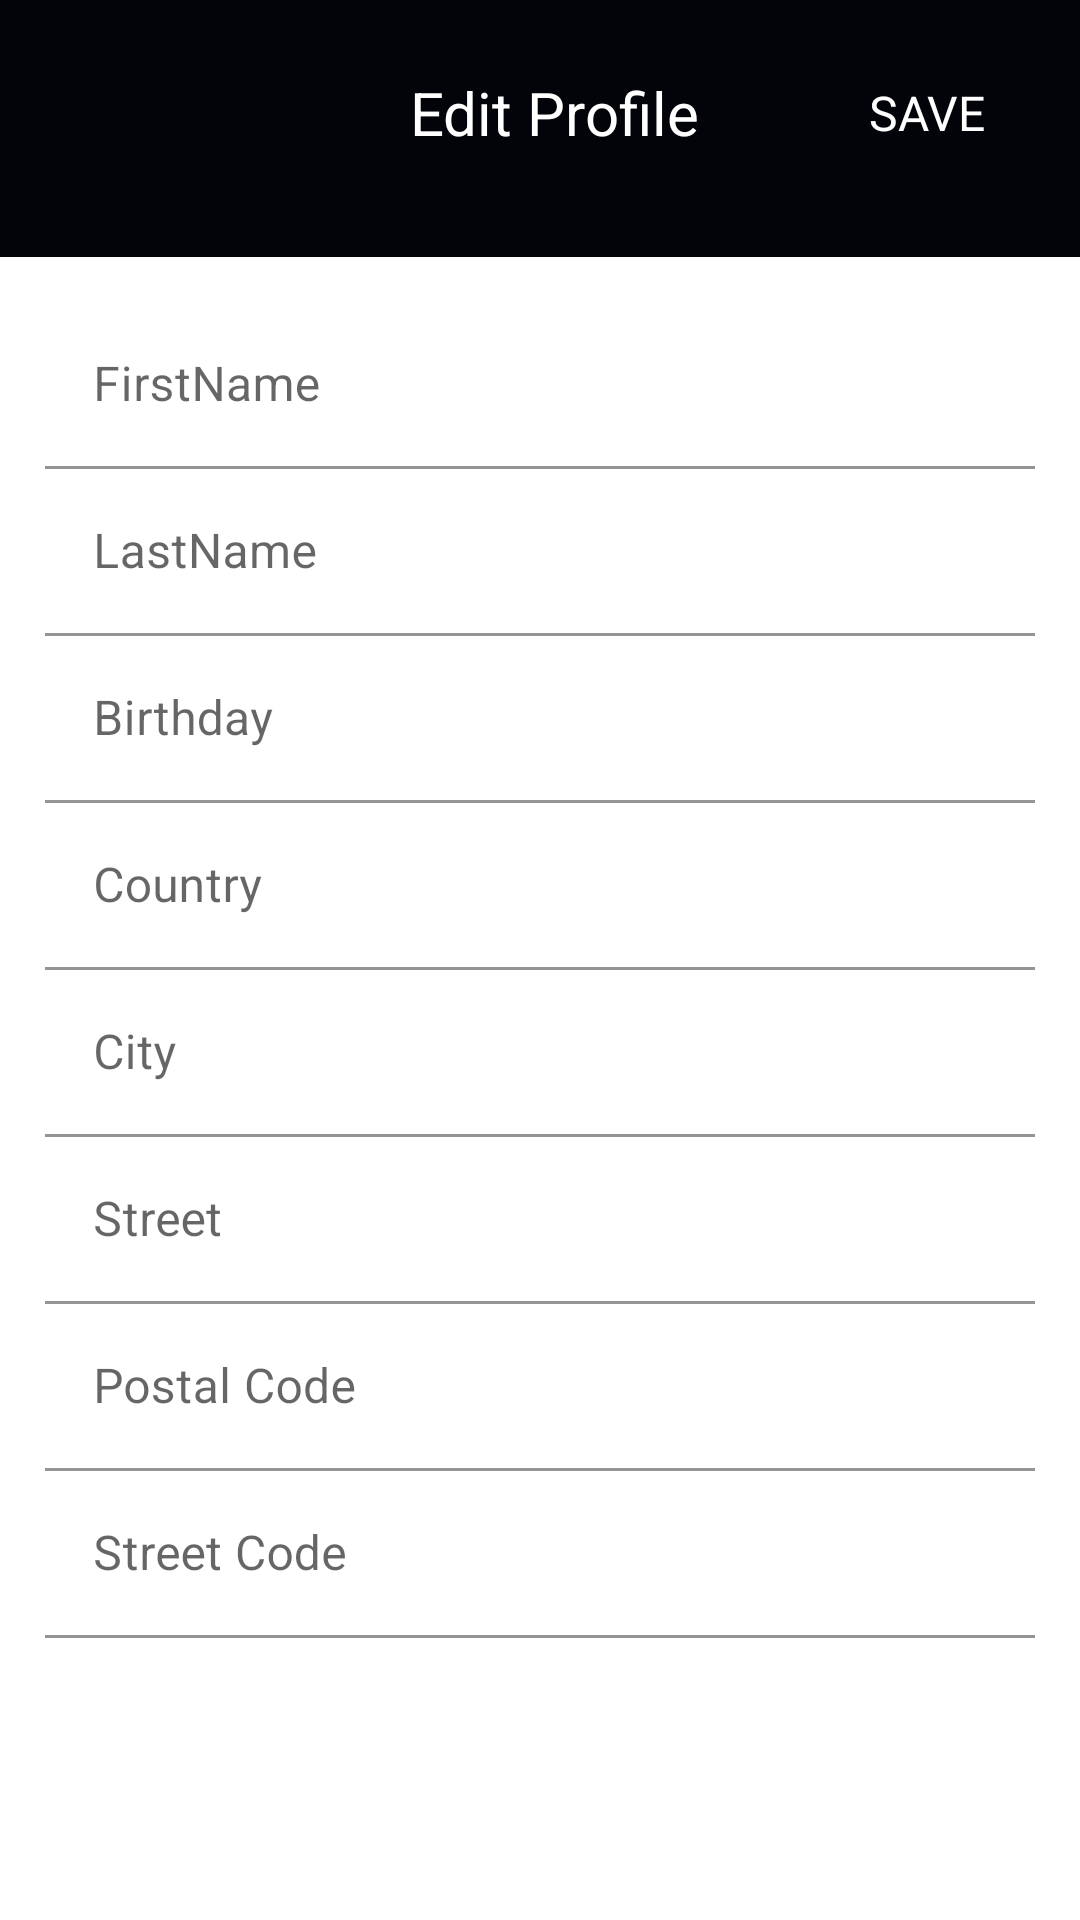

Android layout source for this screen:
<!-- AndroidManifest.xml: application theme AppTheme -->
<!-- res/layout/profile_layout.xml -->
<?xml version="1.0" encoding="utf-8"?>
<androidx.constraintlayout.widget.ConstraintLayout xmlns:android="http://schemas.android.com/apk/res/android"
    xmlns:app="http://schemas.android.com/apk/res-auto"
    xmlns:tools="http://schemas.android.com/tools"
    android:layout_width="match_parent"
    android:layout_height="match_parent"
    android:background="@color/header_bg">

    <androidx.appcompat.widget.AppCompatTextView
        android:id="@+id/btSave"
        android:layout_width="wrap_content"
        android:layout_height="wrap_content"
        android:layout_marginTop="24dp"
        android:layout_marginEnd="24dp"
        android:clickable="true"
        android:gravity="center"
        android:minWidth="48dp"
        android:minHeight="48dp"
        android:padding="8dp"
        android:text="@string/save"
        android:textColor="@color/white"
        android:textSize="16sp"
        app:layout_constraintBottom_toBottomOf="@+id/textView2"
        app:layout_constraintEnd_toEndOf="parent"
        app:layout_constraintTop_toTopOf="parent" />

    <androidx.appcompat.widget.AppCompatTextView
        android:id="@+id/textView2"
        android:layout_width="wrap_content"
        android:layout_height="wrap_content"
        android:layout_marginTop="24dp"
        android:gravity="center"
        android:text="@string/edit_profile"
        android:textColor="@color/white"
        android:textSize="20sp"
        app:layout_constraintEnd_toStartOf="@+id/btSave"
        app:layout_constraintStart_toEndOf="@+id/ibBack"
        app:layout_constraintTop_toTopOf="parent" />

    <androidx.appcompat.widget.AppCompatImageView
        android:id="@+id/ibBack"
        style="?android:attr/borderlessButtonStyle"
        android:layout_width="wrap_content"
        android:layout_height="wrap_content"
        android:layout_marginTop="8dp"
        android:padding="8dp"
        android:clickable="true"
        app:layout_constraintStart_toStartOf="parent"
        app:layout_constraintTop_toTopOf="parent"
        app:srcCompat="@drawable/ic_baseline_arrow_back_24" />

    <ScrollView
        android:layout_width="match_parent"
        android:layout_height="0dp"
        android:layout_marginTop="24dp"
        app:layout_constraintBottom_toBottomOf="parent"
        app:layout_constraintEnd_toEndOf="parent"
        app:layout_constraintStart_toStartOf="parent"
        android:background="@color/white"
        app:layout_constraintTop_toBottomOf="@+id/btSave">

        <androidx.appcompat.widget.LinearLayoutCompat
            android:layout_width="match_parent"
            android:layout_height="match_parent"

            android:divider="@drawable/empty_tall_divider"
            android:orientation="vertical"
            android:padding="15dp"
            android:showDividers="middle">

            <com.google.android.material.textfield.TextInputLayout

                android:layout_width="match_parent"
                android:layout_height="wrap_content"
                android:background="@android:color/transparent"
                android:hint="@string/firstname"
                app:boxBackgroundColor="@android:color/transparent">

                <com.google.android.material.textfield.TextInputEditText
                    android:id="@+id/teFirstName"
                    android:layout_width="match_parent"
                    android:layout_height="wrap_content" />

            </com.google.android.material.textfield.TextInputLayout>

            <com.google.android.material.textfield.TextInputLayout
                android:layout_width="match_parent"
                android:layout_height="wrap_content"
                android:background="@android:color/transparent"
                android:hint="@string/lastname"
                app:boxBackgroundColor="@android:color/transparent">

                <com.google.android.material.textfield.TextInputEditText
                    android:id="@+id/teLastName"
                    android:layout_width="match_parent"
                    android:layout_height="wrap_content" />

            </com.google.android.material.textfield.TextInputLayout>

            <com.google.android.material.textfield.TextInputLayout
                android:layout_width="match_parent"
                android:layout_height="wrap_content"
                android:background="@android:color/transparent"
                android:hint="@string/birthday"
                app:boxBackgroundColor="@android:color/transparent">

                <com.google.android.material.textfield.TextInputEditText
                    android:id="@+id/teBirthday"
                    android:layout_width="match_parent"
                    android:layout_height="wrap_content" />

            </com.google.android.material.textfield.TextInputLayout>

            <com.google.android.material.textfield.TextInputLayout
                android:layout_width="match_parent"
                android:layout_height="wrap_content"
                android:background="@android:color/transparent"
                android:hint="@string/country"
                app:boxBackgroundColor="@android:color/transparent">

                <com.google.android.material.textfield.TextInputEditText
                    android:id="@+id/teCountry"
                    android:layout_width="match_parent"
                    android:layout_height="wrap_content" />

            </com.google.android.material.textfield.TextInputLayout>

            <com.google.android.material.textfield.TextInputLayout
                android:layout_width="match_parent"
                android:layout_height="wrap_content"
                android:background="@android:color/transparent"
                android:hint="@string/city"
                app:boxBackgroundColor="@android:color/transparent">

                <com.google.android.material.textfield.TextInputEditText
                    android:id="@+id/teCity"
                    android:layout_width="match_parent"
                    android:layout_height="wrap_content" />

            </com.google.android.material.textfield.TextInputLayout>

            <com.google.android.material.textfield.TextInputLayout
                android:layout_width="match_parent"
                android:layout_height="wrap_content"
                android:background="@android:color/transparent"
                android:hint="@string/street"
                app:boxBackgroundColor="@android:color/transparent">

                <com.google.android.material.textfield.TextInputEditText
                    android:id="@+id/teStreet"
                    android:layout_width="match_parent"
                    android:layout_height="wrap_content" />

            </com.google.android.material.textfield.TextInputLayout>

            <com.google.android.material.textfield.TextInputLayout
                android:layout_width="match_parent"
                android:layout_height="wrap_content"
                android:background="@android:color/transparent"
                android:hint="@string/postal_code"
                app:boxBackgroundColor="@android:color/transparent">

                <com.google.android.material.textfield.TextInputEditText
                    android:id="@+id/tePostalCode"
                    android:layout_width="match_parent"
                    android:layout_height="wrap_content" />

            </com.google.android.material.textfield.TextInputLayout>

            <com.google.android.material.textfield.TextInputLayout
                android:layout_width="match_parent"
                android:layout_height="wrap_content"
                android:background="@android:color/transparent"
                android:hint="@string/street_code"
                app:boxBackgroundColor="@android:color/transparent">

                <com.google.android.material.textfield.TextInputEditText
                    android:id="@+id/teStreetCode"
                    android:layout_width="match_parent"
                    android:layout_height="wrap_content" />

            </com.google.android.material.textfield.TextInputLayout>


        </androidx.appcompat.widget.LinearLayoutCompat>
    </ScrollView>
</androidx.constraintlayout.widget.ConstraintLayout>
<!-- resources referenced by this layout -->
<resources>
  <color name="header_bg">#030409</color>
  <color name="white">#FFFFFFFF</color>
  <!-- drawable empty_tall_divider (drawable) -->
  <?xml version="1.0" encoding="utf-8"?>
  <shape xmlns:android="http://schemas.android.com/apk/res/android" >
      <size
          android:height="40dp"
          android:width="0dp"/>
  </shape>
  <string name="birthday">Birthday</string>
  <string name="city">City</string>
  <string name="country">Country</string>
  <string name="edit_profile">Edit Profile</string>
  <string name="firstname">FirstName</string>
  <string name="lastname">LastName</string>
  <string name="postal_code">Postal Code</string>
  <string name="save">SAVE</string>
  <string name="street">Street</string>
  <string name="street_code">Street Code</string>
  <style name="AppTheme" parent="Theme.MaterialComponents.Light.NoActionBar">
  
          <item name="android:windowActionBar">false</item>
          
          <item name="colorPrimary">@color/primaryColor</item>
          <item name="colorPrimaryDark">@color/primaryDarkColor</item>
          <item name="colorAccent">@color/white</item>
      </style>
  <color name="primaryColor">#4fc3f7</color>
  <color name="primaryDarkColor">#0093c4</color>
</resources>
